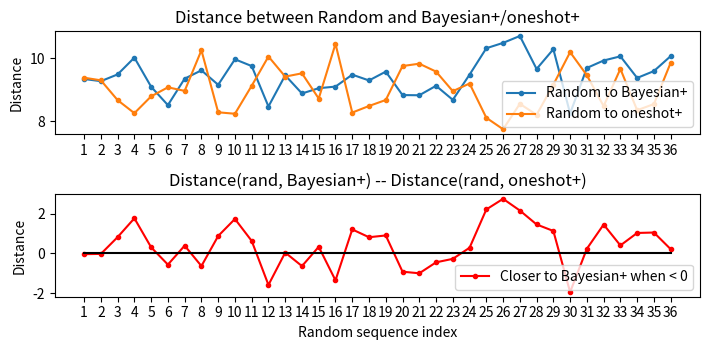
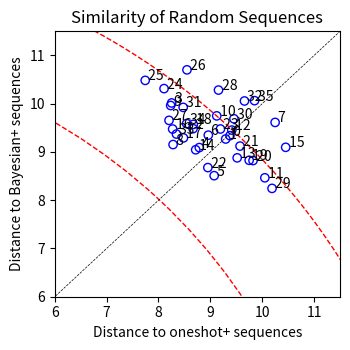
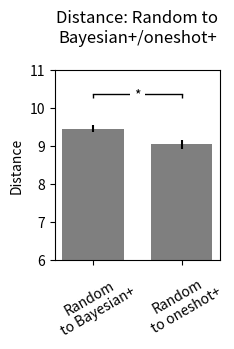

Source code (Python) for these figures, in order:
import numpy as np
import math
import scipy.stats as stats
import scipy.spatial.distance as dist
import random

import matplotlib.pyplot as plt
from matplotlib.markers import TICKDOWN

#
# sets of optimised sequences

seq_bayes = [
[11, 5, 1, 0, 5, 15, 4, 3, 7, 9, 6, 14, 2, 11, 7, 15, 10, 8, 14, 9, 12, 13, 17, 4, 16, 0, 1, 3, 10, 12, 17, 6, 16, 2, 8, 13],
[10, 0, 16, 7, 12, 5, 11, 9, 6, 15, 4, 3, 17, 2, 14, 1, 8, 13, 5, 0, 1, 16, 4, 17, 14, 9, 7, 6, 15, 11, 10, 13, 12, 2, 3, 8],
[10, 7, 8, 16, 4, 9, 12, 11, 2, 5, 17, 0, 3, 6, 14, 1, 15, 13, 10, 12, 8, 13, 9, 4, 5, 11, 3, 15, 2, 1, 6, 0, 16, 14, 7, 17]
]

seq_maxos = [
[15, 15, 3, 5, 2, 7, 12, 1, 13, 12, 7, 9, 15, 12, 13, 12, 6, 4, 2, 1, 8, 13, 10, 8, 12, 17, 0, 17, 11, 6, 14, 14, 12, 7, 10, 16],
[1, 10, 8, 7, 3, 11, 4, 8, 12, 0, 1, 2, 10, 0, 4, 16, 13, 11, 17, 1, 7, 4, 8, 6, 4, 11, 13, 15, 5, 15, 0, 7, 8, 13, 14, 9],
[1, 1, 11, 6, 13, 2, 6, 12, 2, 12, 2, 0, 16, 15, 6, 5, 6, 12, 0, 8, 11, 7, 15, 15, 12, 3, 2, 15, 9, 14, 2, 9, 10, 16, 17, 3, 4]
]

seq_minos = [
[4, 15, 15, 4, 15, 8, 15, 8, 16, 1, 6, 12, 16, 4, 15, 15, 10, 9, 14, 6, 15, 6, 11, 12, 14, 8, 10, 7, 9, 4, 1, 10, 14, 11, 1, 15],
[8, 9, 6, 14, 5, 0, 10, 5, 16, 5, 12, 7, 15, 5, 4, 9, 15, 8, 17, 7, 8, 5, 5, 2, 11, 5, 6, 11, 14, 12, 7, 11, 4, 0, 12, 0],
[7, 15, 11, 16, 2, 12, 15, 15, 15, 12, 15, 15, 15, 15, 0, 8, 1, 16, 10, 9, 6, 2, 9, 7, 15, 3, 4, 7, 9, 16, 10, 1, 13, 14, 12, 10]
]

seq_random = [
[5, 14, 0, 11, 10, 16, 12, 0, 11, 1, 8, 7, 16, 6, 0, 13, 12, 1, 17, 11, 1, 7, 10, 7, 5, 11, 10, 12, 16, 5, 13, 4, 10, 6, 9, 9],
[3, 15, 13, 4, 5, 5, 8, 0, 2, 16, 13, 9, 11, 11, 7, 8, 2, 9, 17, 9, 6, 0, 2, 13, 14, 2, 8, 11, 2, 5, 2, 3, 16, 16, 15, 12],
[2, 11, 0, 0, 2, 5, 9, 10, 3, 8, 13, 1, 0, 2, 17, 3, 3, 0, 8, 4, 13, 3, 0, 5, 17, 12, 6, 1, 6, 17, 3, 7, 8, 12, 12, 3]
]

seq_bayes_5 = [
[2, 0, 1, 3, 4, 2, 4, 0, 3, 1, 2, 0, 4, 3, 4, 3, 3, 2, 0, 1],
[1, 2, 3, 0, 4, 1, 2, 0, 3, 4, 4, 4, 3, 0, 2, 4, 3, 1, 0, 2],
[1, 2, 3, 0, 4, 1, 0, 2, 3, 4, 1, 0, 0, 4, 2, 3, 4, 0, 2, 1]
]

seq_maxos_5 = [
[0, 3, 2, 1, 4, 1, 1, 0, 2, 2, 3, 0, 3, 2, 0, 0, 1, 4, 2, 3],
[3, 1, 2, 3, 4, 0, 0, 0, 1, 1, 2, 2, 2, 3, 0, 2, 1, 4, 3, 2],
[3, 3, 2, 1, 4, 0, 0, 0, 1, 1, 2, 2, 3, 0, 2, 0, 1, 4, 3, 2]
]

seq_minos_5 = [
[0, 2, 2, 1, 0, 0, 2, 3, 0, 0, 3, 3, 3, 3, 3, 3, 3, 3, 0, 3],
[4, 1, 0, 2, 3, 1, 2, 0, 2, 3, 1, 3, 1, 2, 0, 0, 3, 0, 3, 3],
[0, 2, 4, 1, 3, 2, 0, 2, 3, 1, 3, 2, 1, 0, 2, 0, 3, 3, 3, 3]
]

seq_random_5 = [
#1
[1,3,3,4,4,0,2,4,1,0,2,3,3,2,4,0,1,2,1,0],
[4,1,1,2,1,1,0,0,3,0,2,3,3,2,3,2,0,4,4,4],
[1,0,1,3,2,0,3,2,3,4,4,1,3,0,2,4,0,2,4,1],
#2
[0,0,1,3,1,1,1,4,2,0,3,2,3,2,3,2,4,0,4,4],
[4,3,0,2,0,2,4,1,1,3,2,3,1,4,0,2,4,3,0,1],
[0,0,4,0,2,3,3,3,2,1,1,2,4,3,2,0,1,1,4,4],
#3
[4,2,1,1,4,4,0,3,2,0,0,3,2,0,3,2,3,4,1,1],
[3,0,0,4,1,2,2,3,1,3,4,0,1,4,2,1,0,4,2,3],
[0,3,4,1,3,0,2,4,4,2,1,0,3,1,2,3,0,1,2,4],
#4
[4,3,3,0,0,2,4,1,2,2,4,1,4,3,3,1,0,2,1,0],
[2,4,2,1,3,0,3,4,4,2,0,0,1,2,4,0,3,1,1,3],
[0,2,1,2,3,4,3,4,2,1,1,3,4,0,0,1,3,2,0,4],
#5
[1,2,4,3,2,2,0,0,4,3,2,0,3,4,3,0,4,1,1,1],
[1,4,4,0,4,1,1,3,0,2,3,2,4,3,0,2,3,1,0,2],
[4,1,0,4,0,3,4,2,1,3,1,3,2,4,2,1,2,0,0,3],
#6
[2,1,1,3,0,0,0,2,0,4,4,1,3,1,3,4,2,3,2,4],
[3,0,4,3,2,4,2,0,4,3,1,1,4,2,1,0,3,1,0,2],
[4,3,2,2,0,1,4,0,1,2,3,0,4,2,3,1,1,4,0,3],
#7
[0,2,3,1,0,4,4,1,0,3,2,1,3,2,0,1,2,4,3,4],
[2,2,3,0,3,1,2,0,4,4,1,1,4,0,3,3,0,2,1,4],
[2,1,2,0,3,0,1,0,2,1,3,2,4,3,1,3,4,4,4,0],
#8
[1,0,3,0,1,3,4,3,2,0,2,4,2,1,2,3,1,4,4,0],
[4,1,3,1,3,1,0,1,4,2,0,3,0,2,0,4,2,4,3,2],
[2,1,2,0,4,2,1,0,3,1,3,3,0,0,4,1,3,4,2,4],
#9
[0,4,0,3,1,4,3,2,3,4,3,2,2,1,1,4,2,1,0,0],
[3,3,4,1,0,4,4,1,1,2,0,0,4,3,3,2,0,1,2,2],
[1,0,3,3,4,0,4,2,3,4,3,1,2,0,1,0,4,2,2,1],
#10
[0,2,1,2,3,2,3,3,4,2,4,0,4,0,4,1,1,3,0,1],
[4,0,1,0,2,4,2,3,3,0,3,2,3,4,4,2,0,1,1,1],
[1,4,0,2,0,1,3,1,3,2,4,0,0,4,2,2,3,3,1,4],
#11
[2,3,3,1,4,2,4,1,0,0,4,4,3,2,0,1,0,2,3,1],
[3,3,4,2,2,4,1,1,0,2,0,0,4,3,3,4,2,1,1,0],
[1,2,3,2,1,4,3,4,4,4,2,1,0,1,2,3,0,0,3,0],
#12
[0,3,0,4,0,1,2,1,0,2,4,2,3,4,3,3,1,4,1,2],
[2,4,3,0,2,2,1,4,1,1,2,4,3,4,0,3,1,3,0,0],
[1,3,3,0,4,4,1,3,2,2,4,4,1,0,0,2,3,0,1,2],
#13
[1,1,2,4,3,2,3,4,4,0,4,3,0,0,0,2,1,3,1,2],
[3,4,2,1,3,0,4,2,1,1,0,1,0,3,4,4,2,2,0,3],
[3,1,2,3,3,2,0,1,2,0,4,0,1,3,2,0,4,1,4,4],
#14
[0,3,0,3,2,2,1,3,3,0,4,1,4,2,0,4,1,4,1,2],
[1,4,3,4,3,3,2,0,2,4,4,0,2,1,0,3,1,2,1,0],
[3,0,1,2,1,2,0,3,4,1,0,4,2,3,3,2,4,1,0,4],
#15
[0,3,2,4,3,3,1,2,3,4,0,0,1,2,1,4,4,1,0,2],
[1,1,3,2,0,1,1,3,4,4,0,3,0,4,3,2,2,2,0,4],
[4,0,1,1,3,0,0,1,2,2,1,4,4,2,3,3,4,0,3,2],
#16
[2,2,1,0,2,4,1,1,4,0,0,0,3,2,3,3,4,1,4,3],
[4,1,3,0,1,1,4,3,2,1,4,3,0,2,3,4,0,2,2,0],
[0,1,1,4,2,4,0,0,3,1,3,2,1,3,2,4,2,0,3,4],
#17
[2,1,3,3,0,4,0,2,1,4,0,1,3,0,1,4,3,2,4,2],
[2,1,0,0,1,4,2,3,2,3,2,3,4,0,1,0,1,4,4,3],
[4,1,4,1,2,0,0,3,4,3,3,2,1,1,2,0,0,4,2,3],
#18
[4,4,1,0,3,3,3,0,1,4,1,2,4,1,2,0,2,2,0,3],
[4,2,4,1,0,3,0,3,0,1,3,2,4,2,0,1,1,3,2,4],
[4,3,1,4,0,2,4,2,2,1,3,1,0,4,1,0,0,3,3,2],
#19
[3,4,4,1,1,1,0,3,3,0,2,2,0,1,0,2,4,2,3,4],
[3,2,2,2,1,1,4,4,1,0,2,3,3,0,0,3,1,0,4,4],
[2,2,2,0,1,3,4,4,1,3,3,0,4,2,1,3,4,0,1,0],
#20
[3,0,1,0,4,4,4,1,1,2,2,3,3,2,2,1,4,3,0,0],	
[0,2,0,1,0,2,4,4,1,3,4,3,3,4,0,2,1,2,1,3],
[3,0,3,3,3,1,2,4,2,4,0,1,4,2,0,4,2,1,1,0],
#21
[4,0,2,0,0,3,2,1,4,2,3,4,0,2,1,1,1,4,3,3],	
[0,4,0,3,1,4,2,3,3,1,0,2,1,2,2,4,0,1,4,3],
[4,3,1,3,4,2,0,2,0,4,1,2,0,2,4,1,1,3,0,3],
#22
[4,2,3,2,2,3,0,1,0,4,3,0,0,1,3,4,4,1,2,1],	
[2,2,1,3,4,1,0,4,0,3,0,2,2,1,4,3,0,1,3,4],
[4,4,0,0,2,3,2,4,2,2,4,1,1,1,1,0,3,3,0,3],
#23
[4,3,0,3,1,2,3,4,0,4,2,4,1,3,1,2,0,0,1,2],
[1,3,4,0,2,1,3,1,3,2,0,1,2,2,0,4,3,4,4,0],	
[1,4,4,2,4,0,1,2,0,1,3,3,2,3,1,0,4,2,3,0],
#24
[2,0,4,3,3,1,0,1,2,2,0,2,4,3,0,1,4,1,4,3],	#1
[0,4,3,1,4,2,0,3,0,4,3,2,2,2,0,1,1,3,1,4],
[4,4,3,0,3,1,1,1,4,0,2,3,0,2,4,1,2,2,3,0]
]

'''
seq_random_5 = [
[4, 3, 2, 0, 0, 1, 0, 2, 1, 4, 2, 4, 2, 3, 4, 3, 1, 1, 0, 3], 
[2, 3, 2, 1, 4, 0, 4, 4, 0, 1, 3, 3, 4, 0, 1, 3, 2, 0, 2, 1], 
[1, 0, 2, 3, 0, 0, 1, 3, 3, 1, 2, 4, 1, 0, 4, 3, 4, 2, 2, 4],
[3,0,2,2,4,1,0,1,4,4,0,1,3,3,3,4,2,1,0,2],
[2,0,4,4,1,0,2,4,1,4,3,0,3,2,3,3,1,2,0,1],
[4,2,2,3,4,4,1,0,4,1,1,0,0,1,0,2,2,3,3,3],
[3,1,3,4,2,1,2,0,4,1,4,3,2,4,3,1,2,0,0,0],
[2,2,4,1,3,2,0,3,1,3,0,2,4,4,1,0,3,1,4,0],
[4,3,2,2,4,0,2,3,4,0,1,0,1,3,1,1,4,3,0,2],
[3,1,3,4,2,1,2,0,4,1,4,3,2,4,3,1,2,0,0,0],
[2,2,4,1,3,2,0,3,1,3,0,2,4,4,1,0,3,1,4,0],
[4,3,2,2,4,0,2,3,4,0,1,0,1,3,1,1,4,3,0,2],
[1,2,0,0,0,4,1,2,2,4,3,2,3,0,1,1,4,4,3,3],
[0,3,4,0,3,3,2,2,4,4,1,0,3,4,2,1,1,2,0,1],
[2,3,4,4,0,3,4,3,0,2,0,2,1,3,0,1,1,2,1,4],
[1,3,4,4,2,4,0,1,3,3,4,1,2,1,2,0,2,0,3,0],
[2,2,3,4,0,4,3,1,2,4,0,3,4,0,3,1,0,2,1,1],
[4,2,0,0,2,1,3,2,0,4,1,3,2,1,3,1,3,4,0,4],
[2,1,3,4,4,1,0,1,2,2,0,4,4,3,0,2,3,1,3,0],
[2,0,2,0,1,1,0,3,2,3,4,4,2,3,0,4,1,1,3,4],
[1,0,3,0,4,2,2,2,3,1,0,4,2,4,4,1,3,1,3,0],
[4,1,3,1,3,4,0,4,1,0,3,0,2,0,2,4,2,1,2,3],
[2,0,0,3,4,1,1,1,2,0,4,4,0,3,3,2,3,4,2,1],
[3,3,0,2,2,1,0,4,1,1,2,2,4,3,0,4,4,3,0,1],
[3,1,3,4,1,1,0,2,0,3,0,2,1,4,4,0,2,3,4,2],
[0,1,4,4,3,2,1,1,0,0,2,2,3,0,4,4,2,3,1,3],
[0,3,3,3,2,1,2,4,0,1,1,4,0,3,0,4,2,2,4,1],
[2,3,1,4,0,3,1,4,2,1,2,4,3,0,3,1,0,4,0,2],
[3,2,0,0,0,4,1,3,1,4,2,3,2,0,1,4,3,4,2,1],
[4,4,2,0,1,1,2,2,0,1,3,0,4,3,3,1,3,0,4,2],
[1,4,3,0,4,1,4,2,0,0,2,1,1,4,2,2,3,3,3,0],
[1,3,2,2,4,3,2,0,1,1,2,0,4,3,0,4,4,1,0,3],
[3,1,3,1,4,3,4,0,0,0,0,2,1,1,4,2,2,2,3,4],
[3,4,3,4,0,3,2,0,0,1,1,2,2,4,3,0,4,1,2,1],
[2,1,2,3,0,0,2,2,1,3,0,3,4,4,4,3,1,1,0,4],
[2,4,2,2,1,0,4,4,3,4,0,3,3,1,0,0,1,3,2,1],
[1,0,4,1,1,2,2,4,1,4,3,3,3,4,2,0,2,0,0,3],
[4,0,2,0,3,2,3,4,1,0,4,2,3,1,2,0,1,1,4,3],
[2,4,0,2,0,2,2,3,3,4,3,1,0,0,1,1,1,3,4,4],
[3,1,0,1,0,3,4,2,3,1,1,0,4,2,2,4,2,4,0,3],
[2,1,2,0,1,3,2,4,0,4,3,4,4,1,2,1,3,0,3,0],
[2,1,3,0,4,1,2,2,4,1,3,4,4,1,0,3,0,2,0,3],
[0,2,3,4,4,3,1,1,1,1,4,0,4,0,2,3,0,2,2,3],
[0,3,4,2,3,3,2,1,1,3,4,4,0,2,0,2,1,1,4,0],
[2,1,2,4,3,0,3,1,0,3,4,2,4,2,1,1,3,4,0,0],
[4,3,0,1,2,1,3,4,2,4,4,2,0,0,3,1,3,0,2,1],
[0,2,0,4,2,4,2,1,4,1,0,1,0,4,3,3,2,3,3,1],
[1,4,4,3,2,0,4,0,3,3,4,2,0,1,3,0,1,2,2,1],
[2,4,1,3,3,4,0,1,1,3,3,2,4,2,2,0,4,1,0,0],
[4,3,4,1,2,1,0,2,4,4,3,2,3,3,0,0,1,0,1,2],
[3,2,0,4,1,0,1,4,3,4,4,2,1,0,2,1,3,0,3,2],
[4,3,3,4,0,2,0,2,1,0,3,1,4,1,1,2,0,4,2,3],
[2,0,3,4,1,3,3,0,2,0,3,4,1,4,1,1,0,2,4,2],
[2,4,4,3,0,0,0,4,2,3,0,1,2,1,1,1,2,4,3,3],
[3,2,2,3,1,4,1,2,3,0,2,4,1,0,3,0,4,0,4,1],
[3,4,0,0,4,3,3,3,2,1,2,0,0,1,2,4,4,1,1,2],
[3,0,1,4,1,3,4,0,4,1,3,1,2,0,2,2,0,3,4,2],
[4,3,1,0,0,1,4,2,3,1,2,0,3,0,2,4,1,4,2,3],
[4,4,3,1,3,1,1,2,1,0,0,2,0,4,0,3,2,3,2,4],
[2,4,0,4,0,2,1,1,3,1,4,0,2,4,2,0,3,3,1,3],
[1,0,3,4,3,2,4,1,4,0,3,3,4,2,1,0,0,2,2,1],
[4,2,2,3,2,3,1,0,2,0,1,4,0,1,4,3,0,4,1,3],
[4,1,0,3,2,0,1,2,1,4,4,4,3,2,0,0,2,1,3,3],
[3,4,1,3,3,4,0,2,2,2,0,1,3,4,2,0,4,1,0,1],
[4,3,1,4,4,2,1,2,0,4,2,3,0,0,1,3,0,1,2,3],
[0,1,1,3,4,1,2,4,1,3,4,0,3,0,4,2,0,2,3,2],
[0,0,2,2,0,3,3,4,2,0,1,4,4,1,3,4,2,1,3,1],
[1,4,2,2,0,4,0,0,3,3,4,2,1,0,3,4,3,1,1,2],
[1,2,0,3,1,4,4,2,0,4,3,1,1,2,4,0,0,3,3,2],
[4,3,1,2,0,3,3,1,4,4,4,2,3,0,0,2,2,1,0,1],
[2,0,2,1,4,0,1,1,0,1,3,3,2,0,2,4,3,3,4,4],
[4,3,3,3,2,2,0,3,4,1,4,0,0,0,2,1,2,1,1,4],
[3,0,4,2,1,3,4,4,3,1,0,4,1,3,2,0,2,0,1,2],
[4,1,1,0,0,0,2,2,3,3,1,3,1,4,4,0,3,2,2,4],
[2,1,0,1,2,0,4,0,4,3,1,0,1,4,3,3,2,4,3,2],
[0,4,4,4,2,4,0,3,2,3,0,1,0,3,2,3,2,1,1,1],
[4,2,2,4,0,0,0,1,3,1,3,1,1,3,0,2,2,3,4,4],
[4,0,3,2,3,2,4,0,1,3,0,1,2,4,2,1,4,3,1,0]
]
'''


'''



'''

def paired_t_test(v1, v2):

	pval_buf = []
	
	t_stat, p_val = stats.ttest_rel(v1, v2, nan_policy = 'omit')
	print (t_stat, p_val)
	pval_buf.append(p_val)
	
	print ('\n')

	return pval_buf
	
	
def stars(p):

	if p < 0.0001:
		res_str = "****"
	elif (p < 0.001):
		res_str = "***"
	elif (p < 0.01):
		res_str = "**" 
	elif (p < 0.05):
		res_str = "*" 
	else:
		res_str = 'n.s.' 

	#return res_str + '\n' + str_parenthesis(str(round(p, 3)))
	#return res_str + '\n' + 'p=' + str(round(p, 3))
	return res_str


def significance_bar(start, end, height, p_value,\
				linewidth = 1.0, markersize = 3, boxpad = 0.3, fontsize = 10, color = 'k'):

	# draw a line with downticks at the ends
	plt.rcParams["figure.figsize"] = (2.4, 3.6)

	plt.plot([start, end], [height] * 2, '-', color = color,\
			lw = linewidth, marker = TICKDOWN, markeredgewidth = linewidth, markersize = markersize)
	
	# draw the text (stars) with a bounding box that covers up the line
	box = dict(facecolor='1.', edgecolor = 'none', boxstyle = 'Square,pad=' + str(boxpad))
	plt.text(0.5 * (start + end), height, stars(p_value),\
			 ha = 'center', va = 'center', bbox = box, size = fontsize)
			 
			 
def max_height(buf):

	length = len(buf)
	max_buf = []
	for li in range(length):
		max_buf.append(np.nanmean(buf[li]))

	return max(max_buf)


def significance(ax, data, pval, barcontainer, rect_idx, ylim = 12.0, step = 1.0, useRandom = False):

	order = [[0,1]]

	hs = []
	ws = []

	rects = barcontainer.get_children()
	for rect in rects:
		hs.append(rect.get_height())
		ws.append(rect.get_width())
	
	offset = step * 0.9
	height = max_height(hs) + (offset)
	
	for pi in range(len(pval)):

		s_rect = rects[order[pi][0]]
		e_rect = rects[order[pi][1]]

		start = s_rect.get_x() + s_rect.get_width() / 2.0
		end = e_rect.get_x() + e_rect.get_width() / 2.0
		significance_bar(start, end, height, pval[pi])

		
'''

'''

def distance_point_to_line(x, y, a, b, c, signed = False):

	d = 0
	
	d = (a * x + b * y + c) / (math.sqrt(a * a + b * b))
	
	if signed == False:
	
		d = abs(d)
	
	return d
	
 
def compute_distance(u, v):

	ret = 0.0
	
	if len(u) == len(v):
	
		ret = dist.euclidean(u, v)
		
	return ret
	
	
def draw_line_ind(v1, v2, useZero = False):

	
	line1 = []
	line2 = []
	
	for i in range(len(v1)):
		line1.append(np.mean(v1[i]))
		line2.append(np.mean(v2[i]))
		
	xticks = [idx + 1 for idx in range(len(line1))]
	x_pos = [i for i, _ in enumerate(xticks)]
	

	# plot 1
	plt.subplot(2, 1, 1)
	
	legend_txt = ['Random to Bayesian+', 'Random to oneshot+']
	plt.title('Distance between Random and Bayesian+/oneshot+')
	plt.xticks(x_pos, xticks)
	#plt.xlabel('Random sequence index')
	plt.ylabel("Distance")

	plt.plot(line1, '.-', label = legend_txt[0])
	plt.plot(line2, '.-', label = legend_txt[1])
	plt.legend()
	
	# plot 2
	plt.subplot(2, 1, 2)
	
	cross = []
	zero = []
	cnt = 0
	for j in range(len(line1)):
		diff = line1[j] - line2[j]
		if diff > 0:
			cnt += 1
		cross.append(diff)
		zero.append(0)
	
	plt.title('Distance(rand, Bayesian+) -- Distance(rand, oneshot+)')
	plt.xticks(x_pos, xticks)
	plt.xlabel('Random sequence index')
	plt.ylabel('Distance')
	
	dominance_txt = 'Closer to Bayesian+ when < 0'
	plt.plot(cross, 'r.-', label = dominance_txt)
	if useZero == True:
		plt.plot(zero, 'k')
	plt.legend()
	
	plt.tight_layout()
	plt.show()
	
	return line1, line2, cross
	
	
def draw_bar(v1, v2):

	avg = [np.mean(v1), np.mean(v2)]
	err = [stats.sem(v1), stats.sem(v2)]
	
	fig, ax = plt.subplots()
	bar_color = 'tab:gray'
	
	xticks = ['Random\n to Bayesian+', 'Random\n to oneshot+']
	x_pos = [i for i, _ in enumerate(xticks)]
	plt.xticks(x_pos, xticks, rotation = 30)
	
	plt.ylim(6, 11)
	
	plt.title('Distance: Random to' + '\n' + 'Bayesian+/oneshot+\n')
	plt.ylabel("Distance")
	
	rects = plt.bar(x_pos, avg, color = bar_color, width = 0.7, yerr = err)
	pval = paired_t_test(v1, v2)
	significance(ax, [v1, v2], pval, rects, 0)
	
	
	plt.tight_layout()
	plt.show()
	
	
# bm_diff: diff between d_to_bayes and d_to_maxos
def draw_scatter(d_to_bayes, d_to_maxos, bm_diff):

	x = d_to_maxos
	y = d_to_bayes

	fig, ax = plt.subplots()
	
	# title
	plt.title('Similarity of Random Sequences')
	
	# label
	plt.xlabel("Distance to oneshot+ sequences")
	plt.ylabel("Distance to Bayesian+ sequences")
	
	# max
	ylim = max(max(x), max(y))
	y0 = min(min(x), min(y))
	plt.ylim(6, 11.5)
	plt.xlim(6, 11.5)
	
	# line
	line = [i for i in range(int(y0 - 10), int(ylim + 10))]
	
	# circle - upper 10% and lower 10% in distance to origin (0, 0)
	circle_h = plt.Circle((0, 0), 13.35, linestyle = '--', color = 'r', fill = False)
	circle_l = plt.Circle((0, 0), 11.33, linestyle = '--', color = 'r', fill = False)
		
	# draw
	plt.plot(line, line, '--', color = 'k', linewidth = 0.5)
	plt.scatter(x, y, color = 'b', facecolors = 'none', label = 'Random sequence index')
	
	for i in range(len(d_to_bayes)):
		ax.annotate(' %d' % i, (x[i], y[i]))
		
	ax.add_artist(circle_h)
	ax.add_artist(circle_l)
	
	plt.tight_layout()
	plt.show()

def plot_distance(u, v1, v2, useZero):

	v1buf = []
	v2buf = []
	
	v1ind = []
	v2ind = []
	
	if len(v1) != len(v2):
	
		print ('please check the length of all vectors')
		return
	
	for ui in u:
		
		v1temp = []
		v2temp = []
		for idx in range(len(v1)):
		
			eud = compute_distance(ui, v1[idx])	# distance between self and bayes
			v1buf.append(eud)
			v1temp.append(eud)
			
			eud = compute_distance(ui, v2[idx])	# distance between self and maxos
			v2buf.append(eud)
			v2temp.append(eud)
			
		v1ind.append(v1temp)
		v2ind.append(v2temp)
	
	plt.rcParams["figure.figsize"] = (7.2, 3.6)
	tobayes, tomaxos, bm_diff = draw_line_ind(v1ind, v2ind, useZero = useZero)

	plt.rcParams["figure.figsize"] = (3.6, 3.6)
	draw_scatter(tobayes, tomaxos, bm_diff)

	plt.rcParams["figure.figsize"] = (2.4, 3.6)
	draw_bar(tobayes, tomaxos)
	#draw_bar(v1buf, v2buf)	
	

	return v1buf, v2buf
	
	
def diff_distance(u, v1, v2):

	v1ind = []
	v2ind = []
	
	if len(v1) != len(v2):
	
		print ('please check the length of all vectors')
		return
	
	for ui in u:
		
		v1temp = []
		v2temp = []
		for idx in range(len(v1)):
		
			eud = compute_distance(ui, v1[idx])	# distance between self and bayes
			v1temp.append(eud)
			
			eud = compute_distance(ui, v2[idx])	# distance between self and maxos
			v2temp.append(eud)
			
		v1ind.append(v1temp)
		v2ind.append(v2temp)
		
	line1 = []
	line2 = []
	diff = []
	
	for i in range(len(v1ind)):
		line1.append(np.mean(v1ind[i]))
		line2.append(np.mean(v2ind[i]))
		diff.append(line1[i] - line2[i])

	return line1, line2, diff	# distance to bayes, maxos and their difference
	
	
#
# usually, list 1 would be tobayes, and the other is to max-/min-os
#
def find_randoms_of_randoms(list1, list2, th_percentile, bayes = False, maxos = False, inner = True):

	signed = True if ((bayes == True) or (maxos == True)) else False

	distances = []
	d_org = []
	N = len(list1)
	
	for i in range(N):
	
		y = list1[i]
		x = list2[i]

		d = distance_point_to_line(x, y, 1, -1, 0, signed)
		if (maxos == True and bayes == False) and d > 0.0:
			d_buf = np.nan
		elif (maxos == False and bayes == True) and d < 0.0:
			d_buf = np.nan
		else:
			d_buf = d
		
		d_org.append(d)
		distances.append(d_buf)

	pct = th_percentile
	if maxos == True:
		pct = 100 - th_percentile
	pct_val = np.nanpercentile(distances, pct)
	
	indices = []
	random_list = []

	for j in range(N):
	
		if (abs(distances[j]) <= abs(pct_val)) and (distances[j] != np.nan):
		
			indices.append(j)
			random_list.append(seq_random_5[j])
		
	return random_list, indices

	
def find_target_randoms(list1, list2, th_pct, bayes = False, maxos = False, inner = True):

	b_from_org = True

	signed = True if ((bayes == True) or (maxos == True)) else False

	distances = []
	d_close_1 = []		# usually bayes
	d_close_2 = []		# usually max-/min-os
	
	d_from_org = []		# distance from the origin when x = d_close_2 and y = d_close_1

	N = len(list1)
	
	ref_rand_list = seq_random_5[:]
	ret_rand = []
	ret_indices = []
	
	for i in range(N):
	
		y = list1[i]
		x = list2[i]

		d = distance_point_to_line(x, y, 1, -1, 0, signed)
		df_org = math.sqrt(y * y + x * x)
		
		distances.append(d)
		d_from_org.append(df_org)
		
		if d >= 0:
			d_close_1.append(d)
			d_close_2.append(np.nan)
		else:
			d_close_1.append(np.nan)
			d_close_2.append(abs(d))

	if signed == True and (bayes == True and maxos == False):
		basebuf = d_close_1[:]
	elif signed == True and (bayes == False and maxos == True):
		basebuf = d_close_2[:]
	else:
		basebuf = distances[:]
		
	pct_val = np.nanpercentile(basebuf, th_pct)
	df_org_high = np.nanpercentile(d_from_org, 50)
	df_org_low = np.nanpercentile(d_from_org, 50)
		
	for j in range(N):
	
		record = basebuf[j]
		d_record = d_from_org[j]
	
		if math.isnan(record) == False:
		
			if inner == True: 
			
				if record <= pct_val:
			
					if b_from_org == True and d_record > df_org_high:
					
						ret_rand.append(ref_rand_list[j])
						ret_indices.append(j)
				
			else:
			
				if record >= pct_val:
				
					if b_from_org == True and d_record < df_org_low:
				
						ret_rand.append(ref_rand_list[j])
						ret_indices.append(j)
			
	return ret_rand, ret_indices
	
	
def diff_distance_rand_to_bayes_maxos():

	u = seq_random_5
	v1 = seq_bayes_5
	v2 = seq_maxos_5
	
	r2bayes, r2maxos, diff = diff_distance(u, v1, v2)
	
	return r2bayes, r2maxos, diff
	
	
def diff_distance_rand_to_maxos_minos():

	u = seq_random_5
	v1 = seq_maxos_5
	v2 = seq_minos_5
	
	r2bayes, r2maxos, diff = diff_distance(u, v1, v2)
	
	return r2bayes, r2maxos, diff
	

def diff_distance_rand_to_bayes_minos():

	u = seq_random_5
	v1 = seq_bayes_5
	v2 = seq_minos_5
	
	r2bayes, r2minos, diff = diff_distance(u, v1, v2)
	
	return r2bayes, r2minos, diff
	
	
def randoms_of_randoms(percent, bayes = False, maxos = False, inner = True):

	tobayes, tomaxos, _ = diff_distance_rand_to_bayes_maxos()

	#true_randoms, tr_indices = find_randoms_of_randoms(tobayes, tomaxos, percent, bayes = bayes, maxos = maxos, innner = inner)
	
	true_randoms, tr_indices = find_target_randoms(tobayes, tomaxos, percent, bayes = bayes, maxos = maxos, inner = inner)
		
	_, _ = plot_distance(true_randoms, seq_bayes_5, seq_maxos_5, True)
	
	return true_randoms, tr_indices
	

def main():

	tr, tri = randoms_of_randoms(100, bayes = False, maxos = False, inner = True)
	print (tr, tri)
	

	# plot the score: opt vs counter-opt sequences
	#v1, v2 = plot_distance(seq_random, seq_bayes, seq_maxos, False)
	'''
	v1, v2 = plot_distance(seq_random_5, seq_bayes_5, seq_maxos_5, True)
	v1, v2 = plot_distance(seq_random_5, seq_maxos_5, seq_minos_5, True)
	v1, v2 = plot_distance(seq_random_5, seq_bayes_5, seq_minos_5, True)
	'''
	
if __name__ == '__main__':
	main()


	
